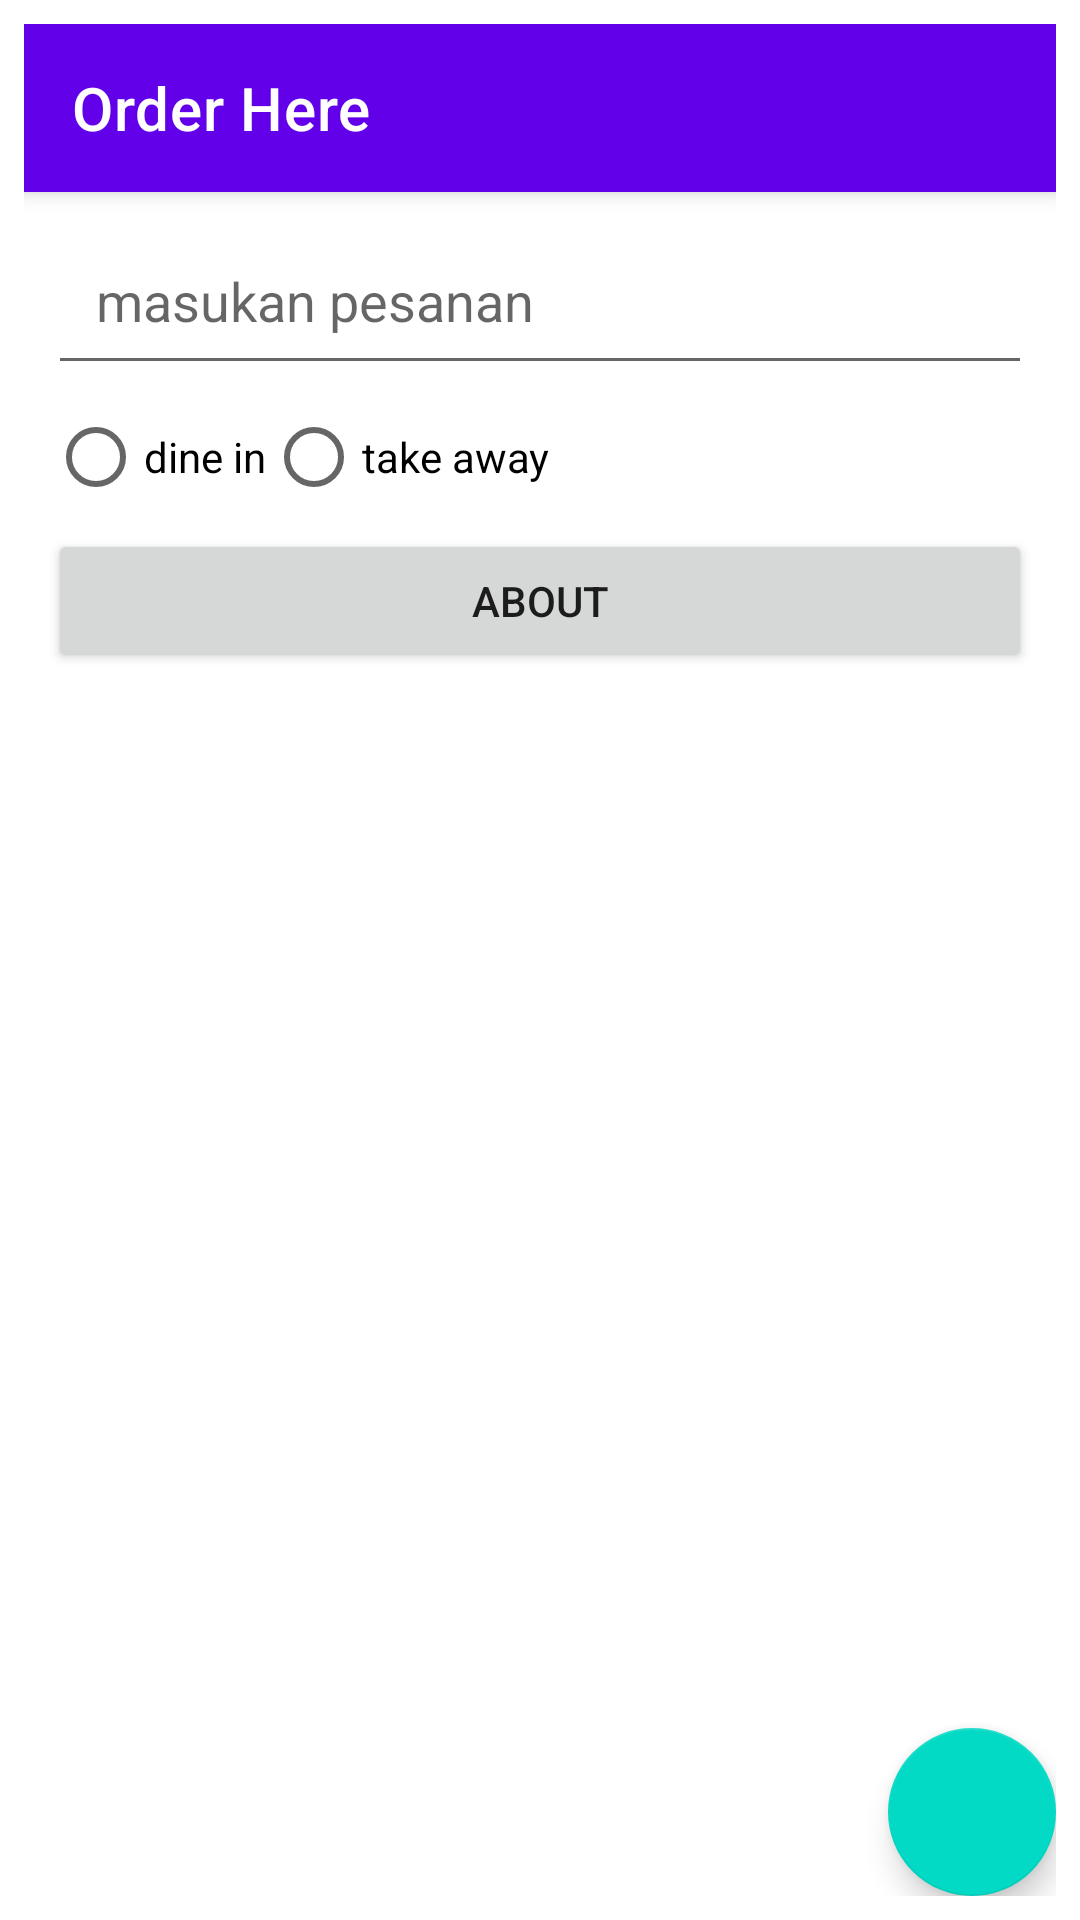

This screen was rendered from an Android layout file. Write that file and the resources it references.
<!-- AndroidManifest.xml: application theme Theme.Foodie.NoActionBar -->
<!-- res/layout/activity_main.xml -->
<?xml version="1.0" encoding="utf-8"?>
<androidx.coordinatorlayout.widget.CoordinatorLayout xmlns:android="http://schemas.android.com/apk/res/android"
    xmlns:app="http://schemas.android.com/apk/res-auto"
    xmlns:tools="http://schemas.android.com/tools"
    android:layout_width="match_parent"
    android:layout_height="match_parent"
    android:orientation="vertical"
    android:padding="8dp"
    tools:context=".MainActivity">
    <com.google.android.material.appbar.AppBarLayout
        android:layout_width="match_parent"
        android:layout_height="wrap_content"
        android:theme="@style/Theme.Foodie.AppBarOverlay">
        <androidx.appcompat.widget.Toolbar
            app:title="Order Here"
            android:id="@+id/toolbar"
            android:layout_width="match_parent"
            android:layout_height="?attr/actionBarSize"
            android:background="?attr/colorPrimary"
            app:popupTheme="@style/Theme.Foodie.PopupOverlay" />
    </com.google.android.material.appbar.AppBarLayout>

<LinearLayout
    app:layout_behavior="@string/appbar_scrolling_view_behavior"
    android:padding="8dp"
    android:orientation="vertical"
    android:layout_width="match_parent"
    android:layout_height="wrap_content">
    <androidx.recyclerview.widget.RecyclerView
        android:id="@+id/main_recyclerView"
        android:layout_width="match_parent"
        android:layout_height="wrap_content" />

    <LinearLayout
        android:orientation="vertical"
        android:layout_width="match_parent"
        android:layout_height="wrap_content">



    <EditText
        android:id="@+id/chefNote_editText"
        android:layout_width="match_parent"
        android:padding="16dp"
        android:hint="masukan pesanan"
        android:layout_height="wrap_content" />
    <RadioGroup
        android:orientation="horizontal"
        android:layout_width="match_parent"
        android:layout_height="wrap_content">
        <RadioButton
            android:id="@+id/dine_radio"
            android:onClick="setDiningOption"
            android:text="@string/dine_in"
            android:layout_width="wrap_content"
            android:layout_height="wrap_content"/>
        <RadioButton
            android:id="@+id/take_radio"
            android:onClick="setDiningOption"
            android:text="@string/take_away"
            android:layout_width="wrap_content"
            android:layout_height="wrap_content"/>
    </RadioGroup>

    <Button
        android:layout_width="match_parent"
        android:layout_height="wrap_content"
        android:onClick="launchAboutActivity"
        android:text="About" />
    </LinearLayout>
</LinearLayout>
    <com.google.android.material.floatingactionbutton.FloatingActionButton
        android:src="@drawable/cart"
        android:onClick="launchCartActivity"
        android:contentDescription="Tambahkan item ke dalam keranjang belanja"
        android:layout_width="wrap_content"
        android:layout_height="wrap_content"
        android:layout_gravity="bottom|end" />



</androidx.coordinatorlayout.widget.CoordinatorLayout>
<!-- resources referenced by this layout -->
<resources>
  <string name="dine_in">dine in</string>
  <string name="take_away">take away</string>
  <style name="Theme.Foodie.AppBarOverlay" parent="ThemeOverlay.AppCompat.Dark.ActionBar" />
  <style name="Theme.Foodie.PopupOverlay" parent="ThemeOverlay.AppCompat.Light" />
  <style name="Theme.Foodie.NoActionBar">
          <item name="windowActionBar">false</item>
          <item name="windowNoTitle">true</item>
      </style>
</resources>
